Labelled photos from "train_test_data", an image-classification folder in kmk9461/Interests_Portfolio. The possible labels are: crochet stitches, knitting stitches.

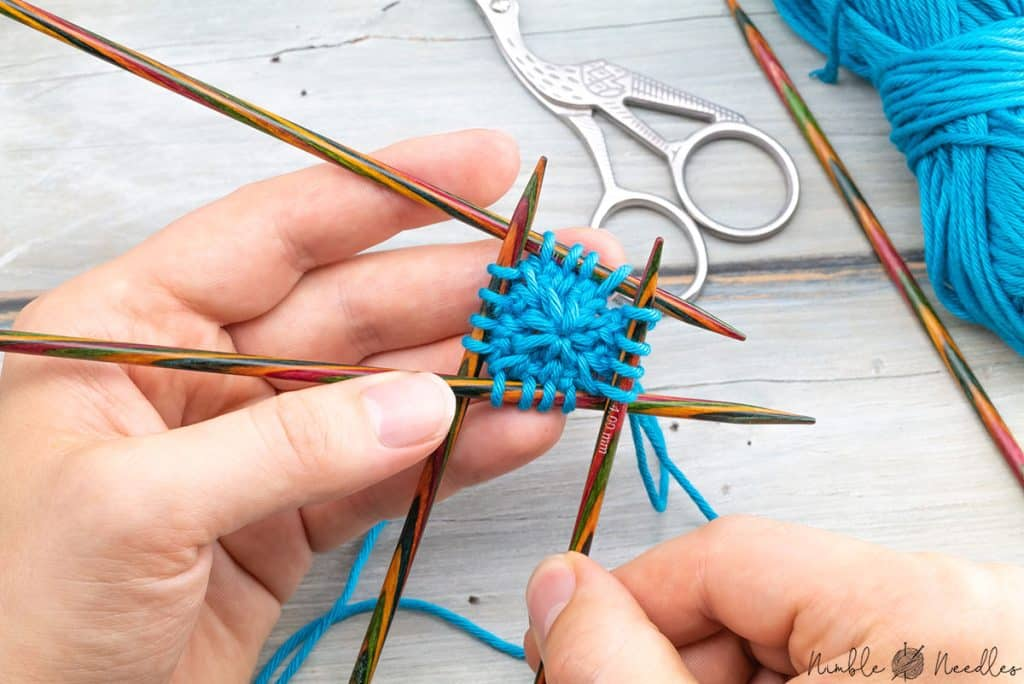
Label: knitting stitches

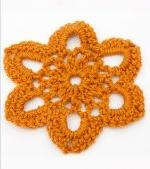
Label: crochet stitches

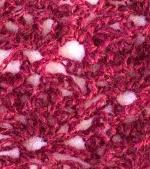
Label: crochet stitches

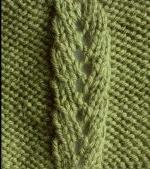
Label: knitting stitches

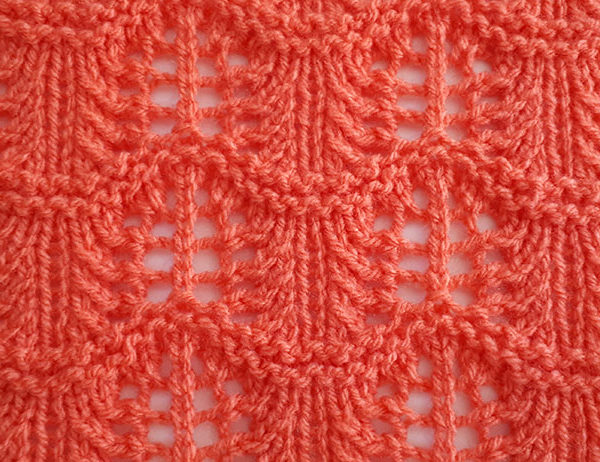
Label: knitting stitches

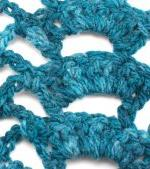
Label: crochet stitches
